Run: headless pygame with SDL's dummy video driver; simulated clock (each Clock.tick advances the game by its frame time, no real sleeping); random seed 0; keys injected as events and as key.get_pressed() state; no mouse input.
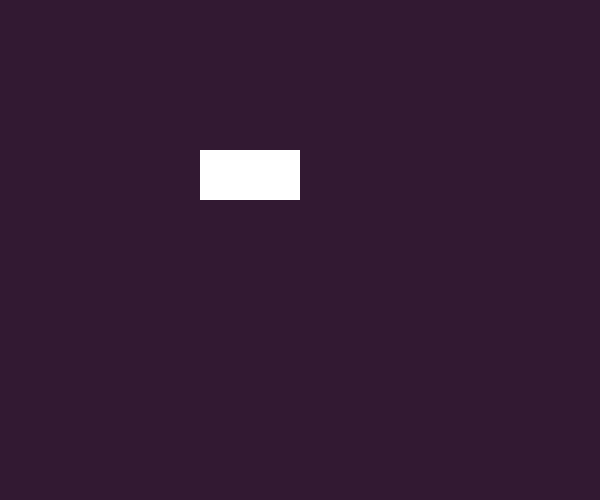
Frame 1 of 4 · flips 1–60 · no input
Frame 2 of 4 · flips 61–180 · tapped SPACE, RETURN · held RIGHT (→), D · screen unchanged from frame 1, image omitted
Frame 3 of 4 · flips 181–300 · held DOWN (↓), S · screen unchanged from frame 2, image omitted
Frame 4 of 4 · flips 301–420 · held LEFT (←), A, UP (↑), W · screen unchanged from frame 3, image omitted

The pygame program that drew these frames:

# On line no 39 pygame.draw.rect() is used to draw a rectangle shape.
# This method takes 3 parameters:
#   - where to draw: the screen object
#   - Color of the shape: WHITE
#   - rectangular area : tuple : (x_coordinate, y_coordinate, width, height)
# The x and y coordinates are the values of the top left position of the rectangle
# All these variables are defined from line no 26 to 29.

# Task: Draw a GREEN rectangle with the same dimensions as the WHITE rectangle and
#       touching the WHITE rectangle on the vertical side.

import pygame

pygame.init()

screen_width = 600
screen_height = 500
screen = pygame.display.set_mode((screen_width, screen_height))
pygame.display.set_caption('Pong AI Game')

BG_COLOR = (50, 25, 50)
WHITE=(255,255,255)
GREEN=(0,255,0)

# Rectangle position and dimension
rect_x = 200    # x coordinate where the rectangle starts
rect_y = 150    # y coordinate where the rectangle starts
rect_width = 100    # width of the rectangle
rect_height = 50    # height of the rectangle

running = True
while running:
    for event in pygame.event.get():
        if event.type == pygame.QUIT:
            running = False

    screen.fill(BG_COLOR)

    # Draws the white rectangle on screen at rect_x, rect_y
    pygame.draw.rect(screen, WHITE, (rect_x, rect_y, rect_width, rect_height))

    # Update the display
    pygame.display.update()

# Quit Pygame
pygame.quit()
